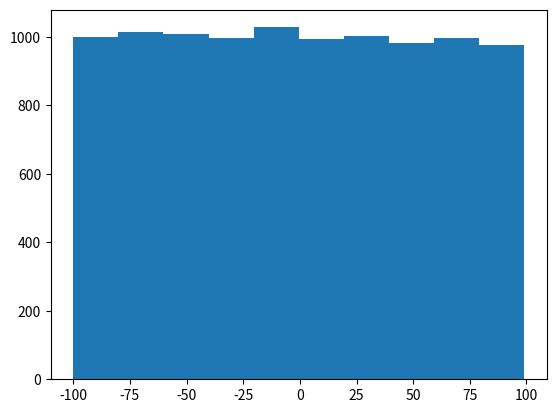

The matplotlib source for this figure:
import numpy as np
a = np.random.rand(3,2) # (0,1)의 3행 2열 0부터 1미만이 실수 균등분포 uniform 분포
print(a)
# data = np.random.rand(10000)
# data = np.random.randn(10000) # n은 normal
# -100부터 시작해서 100까지 10000건 데이터
data = np.random.randint(-100, 100, 10000)
import matplotlib.pylab as plt
plt.hist(data, bins=10)
plt.show()